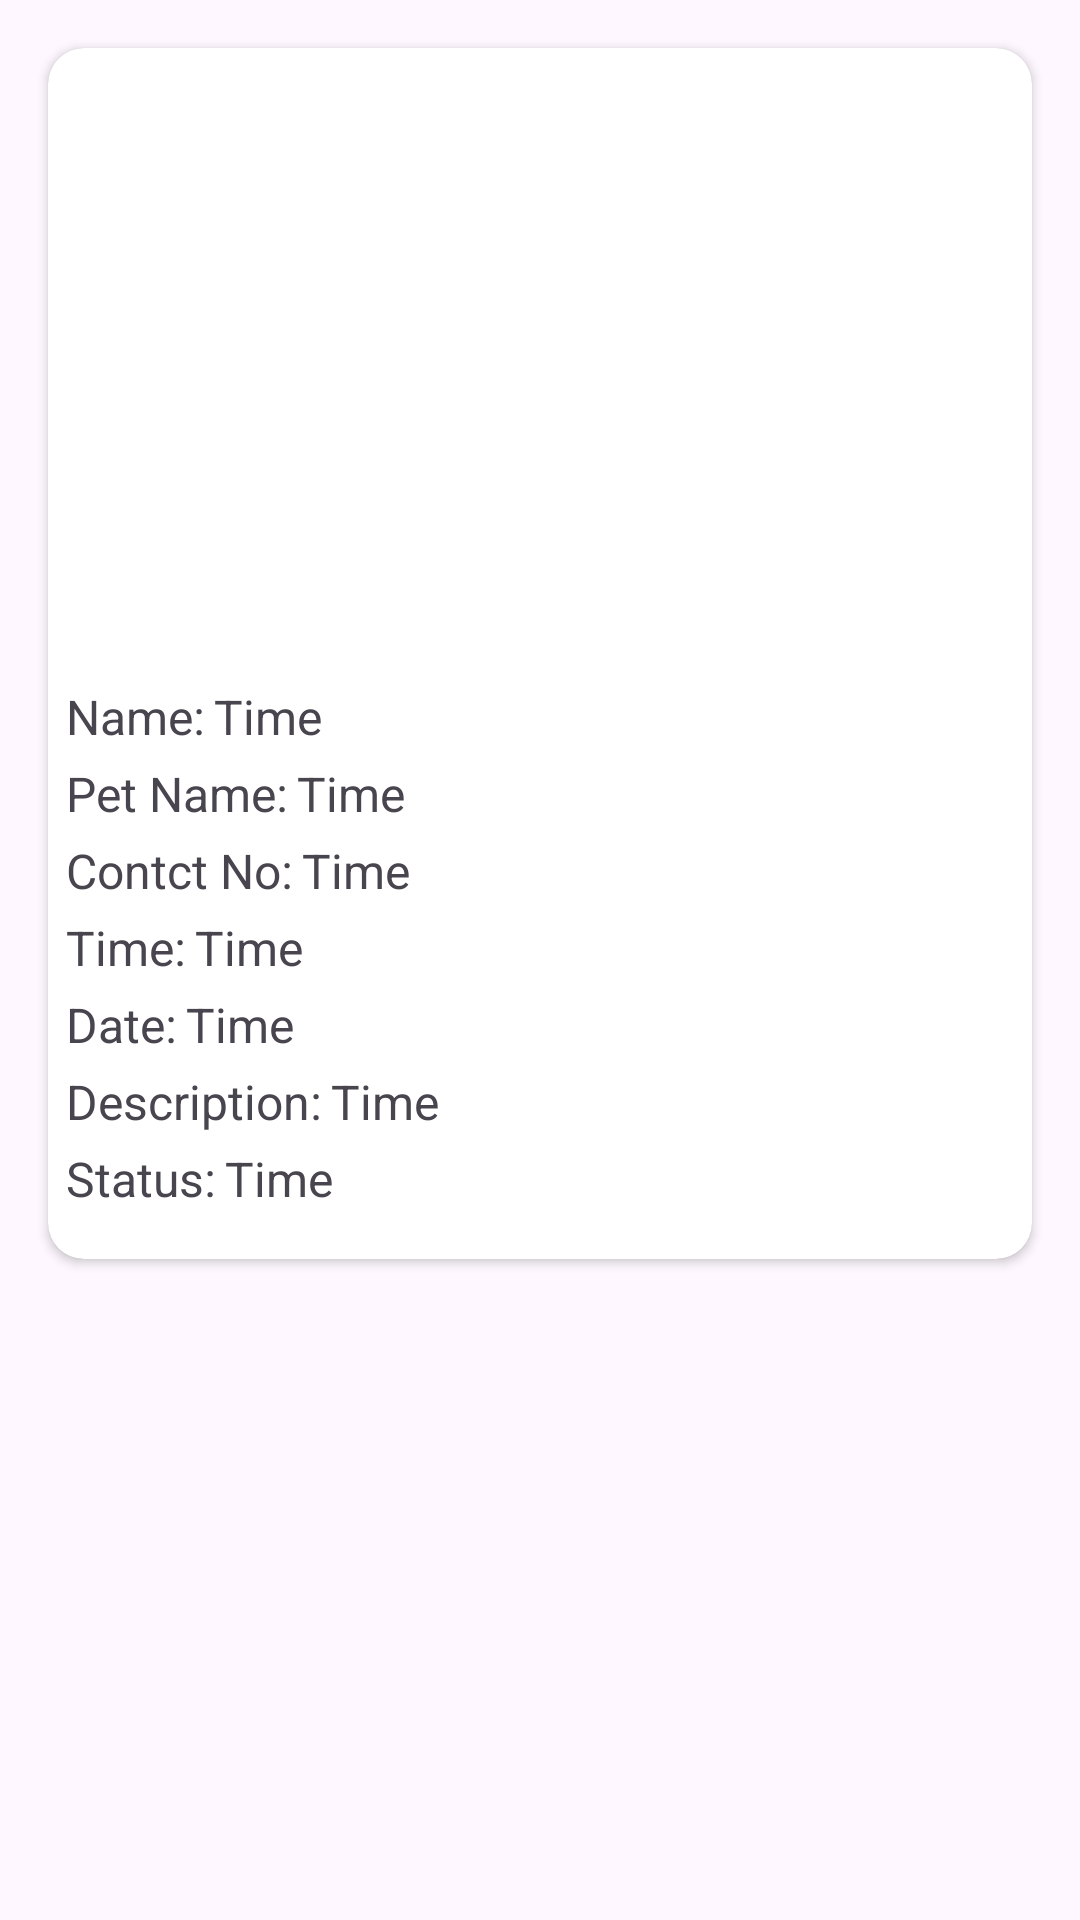

Here is an Android app screen rendered from its layout file. Give the layout XML and the strings, colors and styles it references.
<!-- AndroidManifest.xml: application theme Theme.PetWell -->
<!-- res/layout/getallpoinment.xml -->
<?xml version="1.0" encoding="utf-8"?>
<LinearLayout xmlns:android="http://schemas.android.com/apk/res/android"
    android:layout_width="match_parent"
    android:layout_height="wrap_content"
    xmlns:app="http://schemas.android.com/apk/res-auto">
    <androidx.cardview.widget.CardView
        android:layout_width="match_parent"
        android:layout_height="wrap_content"
        app:cardCornerRadius="12dp"
        android:layout_margin="16dp"
        >
        <LinearLayout
            android:layout_width="match_parent"
            android:layout_height="match_parent"
            android:orientation="vertical"
            >
            <ImageView
                android:layout_width="match_parent"
                android:layout_height="200dp"
                android:id="@+id/tvImage"
                />
            <LinearLayout
                android:layout_width="match_parent"
                android:layout_height="wrap_content"
                android:orientation="horizontal"
                android:layout_marginTop="12dp"
                android:id="@+id/ll1"
                android:layout_marginStart="6dp"
                >
                <TextView
                    android:layout_width="wrap_content"
                    android:layout_height="wrap_content"
                    android:text="Name:"
                    android:textSize="16sp"

                    /> <TextView
                android:layout_width="wrap_content"
                android:layout_height="wrap_content"
                android:text="Time"
                android:layout_marginStart="3sp"
                android:textSize="16sp"
                android:id="@+id/tvName"

                />
            </LinearLayout> <LinearLayout
            android:layout_width="match_parent"
            android:layout_height="wrap_content"
            android:orientation="horizontal"
            android:layout_marginTop="4dp"
            android:layout_marginStart="6dp"
            >
            <TextView
                android:layout_width="wrap_content"
                android:layout_height="wrap_content"
                android:text="Pet Name:"
                android:textSize="16sp"

                /> <TextView
            android:layout_width="wrap_content"
            android:layout_height="wrap_content"
            android:text="Time"
            android:layout_marginStart="3sp"
            android:textSize="16sp"
            android:id="@+id/tvPetName"

            />
        </LinearLayout> <LinearLayout
            android:layout_width="match_parent"
            android:layout_height="wrap_content"
            android:orientation="horizontal"
            android:layout_marginTop="4dp"
            android:layout_marginStart="6dp"
            >
            <TextView
                android:layout_width="wrap_content"
                android:layout_height="wrap_content"
                android:text="Contct No:"
                android:textSize="16sp"

                /> <TextView
            android:layout_width="wrap_content"
            android:layout_height="wrap_content"
            android:text="Time"
            android:layout_marginStart="3sp"
            android:textSize="16sp"
            android:id="@+id/tvContact"

            />
        </LinearLayout><LinearLayout
            android:layout_width="match_parent"
            android:layout_height="wrap_content"
            android:orientation="horizontal"
            android:layout_marginTop="4dp"
            android:layout_marginStart="6dp"
            >
            <TextView
                android:layout_width="wrap_content"
                android:layout_height="wrap_content"
                android:text="Time:"
                android:textSize="16sp"

                /> <TextView
            android:layout_width="wrap_content"
            android:layout_height="wrap_content"
            android:text="Time"
            android:layout_marginStart="3sp"
            android:textSize="16sp"
            android:id="@+id/tvTime"

            />
        </LinearLayout><LinearLayout
            android:layout_width="match_parent"
            android:layout_height="wrap_content"
            android:orientation="horizontal"
            android:layout_marginTop="4dp"
            android:layout_marginStart="6dp"
            >
            <TextView
                android:layout_width="wrap_content"
                android:layout_height="wrap_content"
                android:text="Date:"
                android:textSize="16sp"

                /> <TextView
            android:layout_width="wrap_content"
            android:layout_height="wrap_content"
            android:text="Time"
            android:layout_marginStart="3sp"
            android:textSize="16sp"
            android:id="@+id/tvDate"

            />
        </LinearLayout><LinearLayout
            android:layout_width="match_parent"
            android:layout_height="wrap_content"
            android:orientation="horizontal"
            android:layout_marginTop="4dp"
            android:layout_marginStart="6dp"
            >
            <TextView
                android:layout_width="wrap_content"
                android:layout_height="wrap_content"
                android:text="Description:"
                android:textSize="16sp"

                /> <TextView
            android:layout_width="wrap_content"
            android:layout_height="wrap_content"
            android:text="Time"
            android:layout_marginStart="3sp"
            android:textSize="16sp"
            android:id="@+id/tvDis"

            />

        </LinearLayout><LinearLayout
            android:layout_width="match_parent"
            android:layout_height="wrap_content"
            android:orientation="horizontal"
            android:layout_marginTop="4dp"
            android:layout_marginStart="6dp"
            android:layout_marginBottom="16dp"
            >
            <TextView
                android:layout_width="wrap_content"
                android:layout_height="wrap_content"
                android:text="Status:"
                android:textSize="16sp"

                /> <TextView
            android:layout_width="wrap_content"
            android:layout_height="wrap_content"
            android:text="Time"
            android:layout_marginStart="3sp"
            android:textSize="16sp"
            android:id="@+id/tvStatus"

            />

        </LinearLayout>


        </LinearLayout>
    </androidx.cardview.widget.CardView>

</LinearLayout>
<!-- resources referenced by this layout -->
<resources>
  <style name="Theme.PetWell" parent="Base.Theme.PetWell" />
  <style name="Base.Theme.PetWell" parent="Theme.Material3.DayNight.NoActionBar">
          
          
      </style>
</resources>
